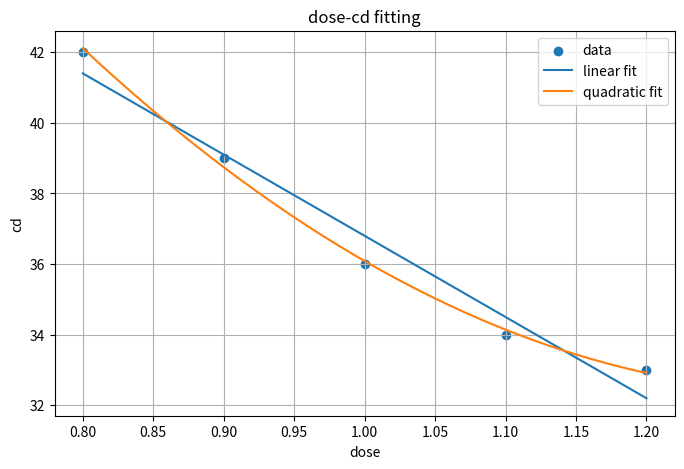

This chart was generated by the following Python code:
#曲线拟合入门——从离散数据到参数化模型
import numpy as np
import matplotlib.pyplot as plt
from scipy.optimize import curve_fit
dose_data=np.array([0.80,0.90,1.00,1.10,1.20])
cd_data=np.array([42.0,39.0,36.0,34.0,33.0])
def linear_model(x,a,b):
    return a*x+b
def quadratic_model(x,a,b,c):
    return a*x**2+b*x+c
params_lin,_=curve_fit(linear_model,dose_data,cd_data)
params_quad,_=curve_fit(quadratic_model,dose_data,cd_data)
cd_fit_lin=linear_model(dose_data,*params_lin)
cd_fit_quad=quadratic_model(dose_data,*params_quad)
dose_fine=np.linspace(0.8,1.2,200)
cd_fine_lin=linear_model(dose_fine,*params_lin)
cd_fine_quad=quadratic_model(dose_fine,*params_quad)
print("线性模型参数：",params_lin)
print("二次模型参数：",params_quad)
plt.figure(figsize=(8,5))
plt.scatter(dose_data,cd_data,label='data')
plt.plot(dose_fine,cd_fine_lin,label='linear fit')
plt.plot(dose_fine,cd_fine_quad,label='quadratic fit')
plt.xlabel("dose")
plt.ylabel("cd")
plt.title("dose-cd fitting")
plt.legend()
plt.grid(True)
plt.show()
